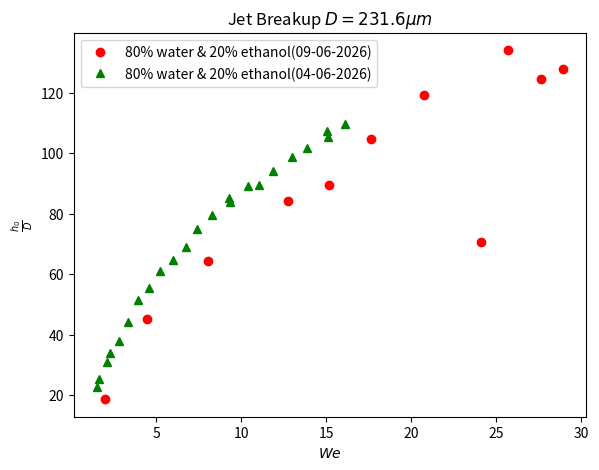

This figure's Python source:
import numpy as np
import matplotlib.pyplot as plt
import math


# 09-06-2026:

rho_09 = 996
sigma_09 = 0.071
D_09 = 231.6 * 10 ** (-6)
A_09 = math.pi * D_09 ** 2 / 4

flow_rates_09 = np.array([1.9688, 2.9531, 3.9639, 4.9829, 5.4360, 5.8639, 6.3650, 6.8572, 7.0760, 7.3379, 7.5072]) / (6 * 10 ** 4)

jet_lengths_09 = np.array([4.309, 10.455, 14.919, 19.525, 20.7441, 24.250, 27.667, 16.353, 31.069, 28.826, 29.635]) / 1000


h_over_D_09 = jet_lengths_09 / D_09
u_09 = flow_rates_09 / (rho_09 * A_09)
We_09 = (rho_09 * u_09 ** 2 * D_09) / (sigma_09)


# 04-06-2026:

rho_04 = 990
sigma_04 = 0.071
D_04 = 231.6 * 10 ** (-6)
A_04 = math.pi * D_04 ** 2 / 4

flow_rates_04 = np.array([
    1.7258,
    1.8023,
    2.0373,
    2.0975,
    2.3512,
    2.5570,
    2.7606,
    2.9844,
    3.1925,
    3.4133,
    3.6219,
    3.7883,
    4.0064,
    4.2476,
    4.2546,
    4.4917,
    4.6243,
    4.7958,
    5.0142,
    5.1842,
    5.3997,
    5.41,
    5.59
]) / (6 * 10 ** 4)

jet_lengths_04 = np.array([
    5.258,
    5.871,
    7.172,
    7.823,
    8.787,
    10.229,
    11.928,
    12.823,
    14.124,
    14.978,
    16.013,
    17.361,
    18.452,
    19.723,
    19.436,
    20.625,
    20.711,
    21.830,
    22.879,
    23.596,
    24.851,
    24.388,
    25.445
]) / 1000


h_over_D_04 = jet_lengths_04 / D_04
u_04 = flow_rates_04 / (rho_04 * A_04)
We_04 = (rho_04 * u_04 ** 2 * D_04) / (sigma_04)


We = np.concatenate((We_09, We_04))
h_over_D = np.concatenate((h_over_D_09, h_over_D_04))



fig = plt.figure()
ax = fig.add_axes([0.15, 0.1, 0.8, 0.8])
ax.plot(We_09, h_over_D_09, marker="o", markersize = None, ls="None", color = "red")
ax.plot(We_04, h_over_D_04, marker="^", markersize = None, ls="None", color = "green")
ax.set_title("Jet Breakup $D = 231.6\mu m$")
ax.set_xlabel("$We$")
ax.set_ylabel(r"$\frac{h_0}{D}$")
ax.legend(("80% water & 20% ethanol(09-06-2026)", "80% water & 20% ethanol(04-06-2026)"))



plt.savefig(r"C:\Users\taran\Downloads\metingen_09-06-2026\combination_june.png")

plt.show()
